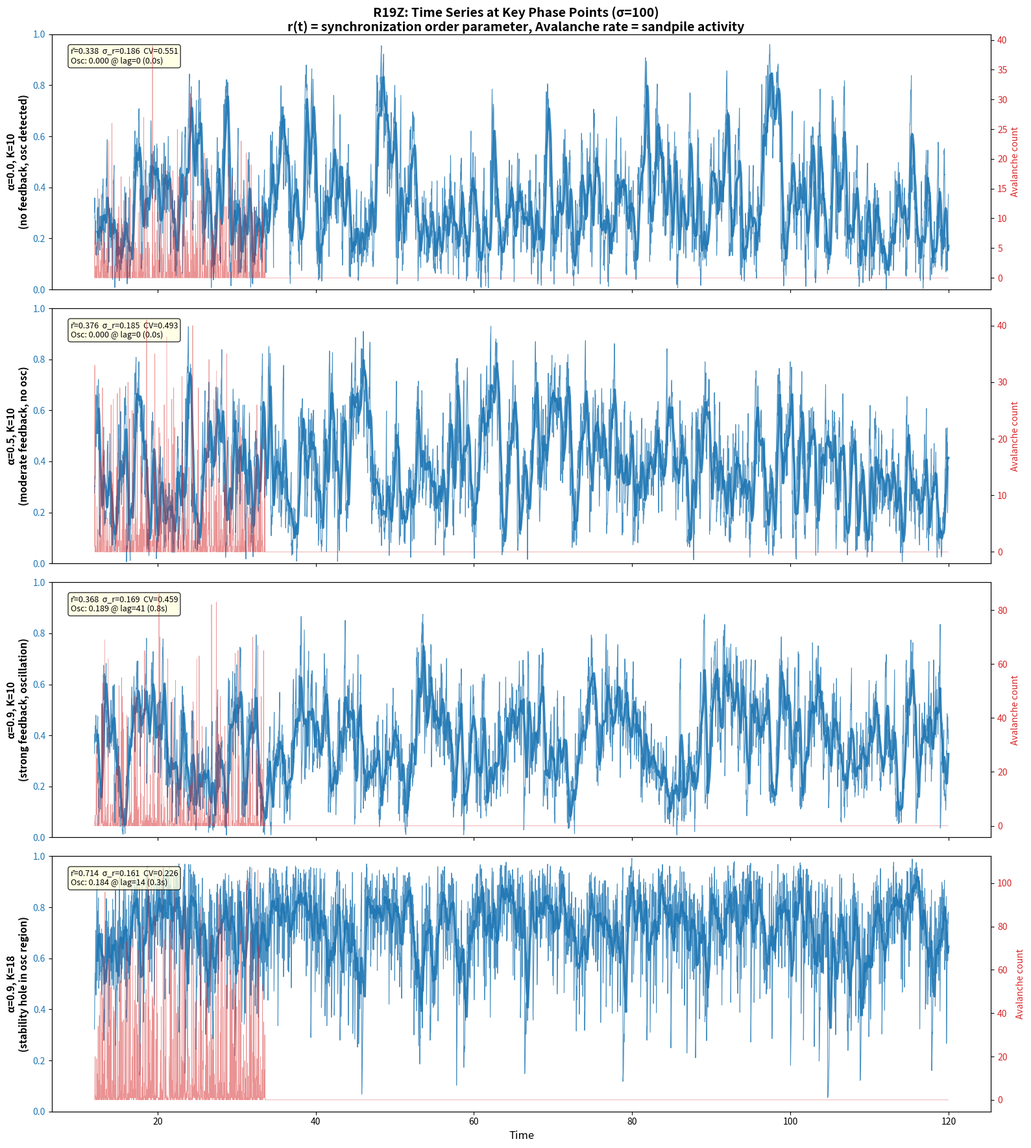
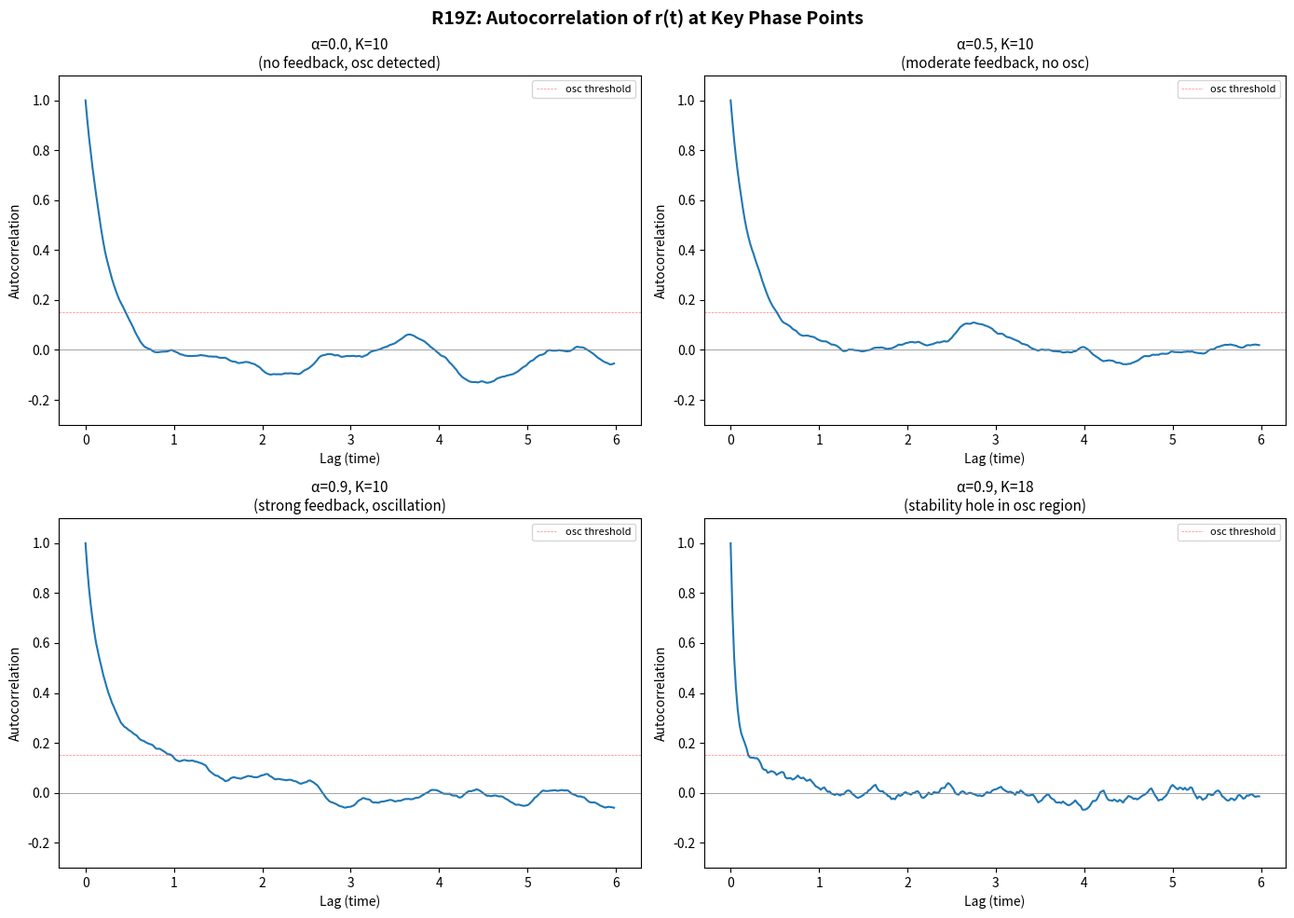

The script that saved these images, in order:
import numpy as np
import matplotlib
matplotlib.use('Agg')
import matplotlib.pyplot as plt
import json

np.random.seed(42)
grid_size = 6
base_threshold = np.random.normal(4.0, 0.5, (grid_size, grid_size))
base_threshold = np.maximum(base_threshold, 1.0)
N_osc = 30
total_time = 120.0
dt = 0.02
burn_frac = 0.1
sandpile_interval = max(1, int(0.1 / dt))
n_steps = int(total_time / dt)
burn_in = int(n_steps * burn_frac)

def kuramoto_rhs(theta, omega, K, N):
    sin_diff = np.sin(theta - theta[:, None])
    return omega + (K / N) * sin_diff.sum(axis=1)

def get_kicks(sigma, heights, threshold, N):
    gx = np.random.randint(0, grid_size, N)
    gy = np.random.randint(0, grid_size, N)
    h_ratio = heights[gx, gy] / np.maximum(threshold[gx, gy], 0.1)
    return np.random.normal(0, sigma) * h_ratio

def sandpile_step(heights, threshold, n_relax=4):
    dx, dy = np.random.randint(0, grid_size, 2)
    heights[dx, dy] += 1.0
    n_avalanches = 0
    for _ in range(n_relax):
        u = heights >= threshold
        if not u.any(): break
        for x in range(grid_size):
            for y in range(grid_size):
                if heights[x,y] >= threshold[x,y]:
                    hd = threshold[x,y]
                    heights[x,y] -= hd
                    n_avalanches += 1
                    for nx,ny in [(x+1,y),(x-1,y),(x,y+1),(x,y-1)]:
                        if 0<=nx<grid_size and 0<=ny<grid_size:
                            heights[nx,ny] += hd/4.0
    return heights, n_avalanches

sigma = 100
# Four key phase points
points = [
    (0.0, 10, "α=0.0, K=10\n(no feedback, osc detected)"),
    (0.5, 10, "α=0.5, K=10\n(moderate feedback, no osc)"),
    (0.9, 10, "α=0.9, K=10\n(strong feedback, oscillation)"),
    (0.9, 18, "α=0.9, K=18\n(stability hole in osc region)"),
]

fig, axes = plt.subplots(4, 1, figsize=(16, 18), sharex=True)
fig.suptitle('R19Z: Time Series at Key Phase Points (σ=100)\n'
             'r(t) = synchronization order parameter, Avalanche rate = sandpile activity',
             fontsize=14, fontweight='bold')

for idx, (alpha, K, label) in enumerate(points):
    theta = np.random.uniform(0, 2*np.pi, N_osc)
    heights = np.random.uniform(0, 3, (grid_size, grid_size))
    omega = np.random.normal(0, 0.5, N_osc)
    r_hist = []; av_hist = []; thresh_hist = []
    time_axis = []
    
    for t in range(n_steps):
        r = abs(np.mean(np.exp(1j * theta)))
        threshold = base_threshold * (1.0 - alpha * r)
        threshold = np.maximum(threshold, 0.3)
        noise = get_kicks(sigma, heights, threshold, N_osc)
        k1 = kuramoto_rhs(theta, omega, K, N_osc) + noise
        k2 = kuramoto_rhs(theta + 0.5*dt*k1, omega, K, N_osc) + noise
        k3 = kuramoto_rhs(theta + 0.5*dt*k2, omega, K, N_osc) + noise
        k4 = kuramoto_rhs(theta + dt*k3, omega, K, N_osc) + noise
        theta = (theta + (dt/6.0)*(k1 + 2*k2 + 2*k3 + k4)) % (2*np.pi)
        if t > burn_in:
            r_hist.append(r)
            time_axis.append(t * dt)
            thresh_hist.append(float(np.mean(threshold)))
        if t % sandpile_interval == 0:
            heights, n_av = sandpile_step(heights, threshold)
            if t > burn_in:
                av_hist.append(n_av)
            elif t > burn_in - sandpile_interval:
                av_hist.append(n_av)
    
    # Pad avalanche history to match
    while len(av_hist) < len(r_hist):
        av_hist.append(0)
    av_hist = av_hist[:len(r_hist)]
    
    ax = axes[idx]
    ax2 = ax.twinx()
    
    color1 = 'tab:blue'
    color2 = 'tab:red'
    
    ax.plot(time_axis, r_hist, color=color1, linewidth=0.8, alpha=0.8, label='r(t)')
    ax2.plot(time_axis, av_hist, color=color2, linewidth=0.5, alpha=0.5, label='avalanches')
    
    # Rolling average for r
    window = 20
    if len(r_hist) > window:
        r_smooth = np.convolve(r_hist, np.ones(window)/window, mode='valid')
        ax.plot(time_axis[window-1:], r_smooth, color=color1, linewidth=2.5, alpha=0.9, label='r(t) smoothed')
    
    ax.set_ylabel(label, fontsize=11, fontweight='bold')
    ax.set_ylim(0, 1)
    ax2.set_ylabel('Avalanche count', color=color2, fontsize=10)
    ax.tick_params(axis='y', labelcolor=color1)
    ax2.tick_params(axis='y', labelcolor=color2)
    
    # Stats
    r_arr = np.array(r_hist)
    r_mean = np.mean(r_arr)
    r_std = np.std(r_arr)
    cv = r_std / (r_mean + 1e-10)
    
    # Autocorr
    r_centered = r_arr - r_mean
    autocorr = np.correlate(r_centered, r_centered, mode='full')
    autocorr = autocorr[len(autocorr)//2:]
    if autocorr[0] > 0:
        autocorr = autocorr / autocorr[0]
    
    osc_str = 0; osc_per = 0
    for lag in range(5, min(200, len(autocorr)-1)):
        if autocorr[lag] > 0.15 and autocorr[lag] > autocorr[lag-1] and autocorr[lag] > autocorr[lag+1]:
            osc_str = autocorr[lag]; osc_per = lag; break
    
    ax.text(0.02, 0.95, f'r̄={r_mean:.3f}  σ_r={r_std:.3f}  CV={cv:.3f}\n'
            f'Osc: {osc_str:.3f} @ lag={osc_per} ({osc_per*dt:.1f}s)',
            transform=ax.transAxes, fontsize=9, verticalalignment='top',
            bbox=dict(boxstyle='round', facecolor='lightyellow', alpha=0.8))

axes[-1].set_xlabel('Time', fontsize=12)
plt.tight_layout()
fig.savefig('r19z_timeseries.png', dpi=150, bbox_inches='tight')
print("Saved r19z_timeseries.png")

# Also save autocorrelation plots
fig2, axes2 = plt.subplots(2, 2, figsize=(14, 10))
fig2.suptitle('R19Z: Autocorrelation of r(t) at Key Phase Points', fontsize=14, fontweight='bold')

for idx, (alpha, K, label) in enumerate(points):
    theta = np.random.uniform(0, 2*np.pi, N_osc)
    heights = np.random.uniform(0, 3, (grid_size, grid_size))
    omega = np.random.normal(0, 0.5, N_osc)
    r_hist = []
    
    for t in range(n_steps):
        r = abs(np.mean(np.exp(1j * theta)))
        threshold = base_threshold * (1.0 - alpha * r)
        threshold = np.maximum(threshold, 0.3)
        noise = get_kicks(sigma, heights, threshold, N_osc)
        k1 = kuramoto_rhs(theta, omega, K, N_osc) + noise
        k2 = kuramoto_rhs(theta + 0.5*dt*k1, omega, K, N_osc) + noise
        k3 = kuramoto_rhs(theta + 0.5*dt*k2, omega, K, N_osc) + noise
        k4 = kuramoto_rhs(theta + dt*k3, omega, K, N_osc) + noise
        theta = (theta + (dt/6.0)*(k1 + 2*k2 + 2*k3 + k4)) % (2*np.pi)
        if t > burn_in:
            r_hist.append(r)
        if t % sandpile_interval == 0:
            heights, _ = sandpile_step(heights, threshold)
    
    r_arr = np.array(r_hist)
    r_mean = np.mean(r_arr)
    r_centered = r_arr - r_mean
    autocorr = np.correlate(r_centered, r_centered, mode='full')
    autocorr = autocorr[len(autocorr)//2:]
    if autocorr[0] > 0:
        autocorr = autocorr / autocorr[0]
    
    ax = axes2[idx // 2, idx % 2]
    lags = np.arange(len(autocorr)) * dt
    ax.plot(lags[:300], autocorr[:300], linewidth=1.5)
    ax.axhline(y=0, color='gray', linewidth=0.5)
    ax.axhline(y=0.15, color='red', linewidth=0.5, linestyle='--', alpha=0.5, label='osc threshold')
    ax.set_title(label, fontsize=11)
    ax.set_xlabel('Lag (time)')
    ax.set_ylabel('Autocorrelation')
    ax.set_ylim(-0.3, 1.1)
    ax.legend(fontsize=8)

plt.tight_layout()
fig2.savefig('r19z_autocorrelation.png', dpi=150, bbox_inches='tight')
print("Saved r19z_autocorrelation.png")
